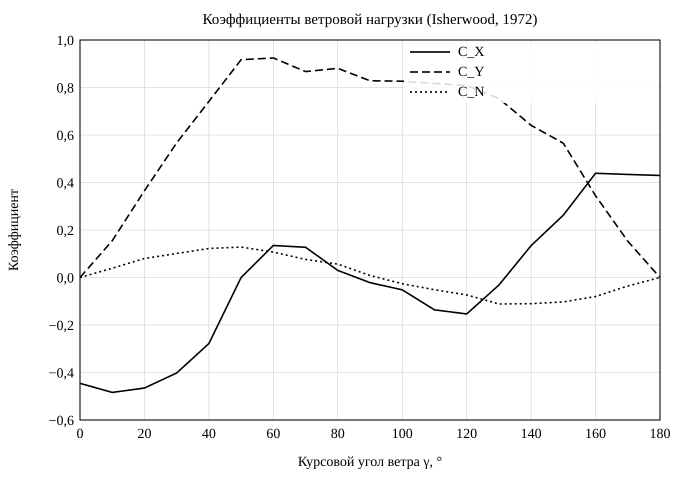

The file beside this chart, header and first rows:
gamma_deg; cx; cy; cn
0; -0.4456; 0.0000; 0.0000
10; -0.4839; 0.1547; 0.0389
20; -0.4654; 0.3653; 0.0800
30; -0.4020; 0.5668; 0.1011
40; -0.2781; 0.7415; 0.1222
50; 0.0000; 0.9170; 0.1282
60; 0.1348; 0.9244; 0.1069
70; 0.1272; 0.8670; 0.0761
80; 0.0298; 0.8807; 0.0563
90; -0.0217; 0.8283; 0.0087
100; -0.0519; 0.8265; -0.0262
110; -0.1363; 0.8167; -0.0515
120; -0.1535; 0.8086; -0.0734
130; -0.0319; 0.7536; -0.1115
140; 0.1342; 0.6408; -0.1102
150; 0.2626; 0.5654; -0.1029
160; 0.4388; 0.3442; -0.0801
170; 0.4339; 0.1528; -0.0358
180; 0.4296; 0.0000; 0.0000
